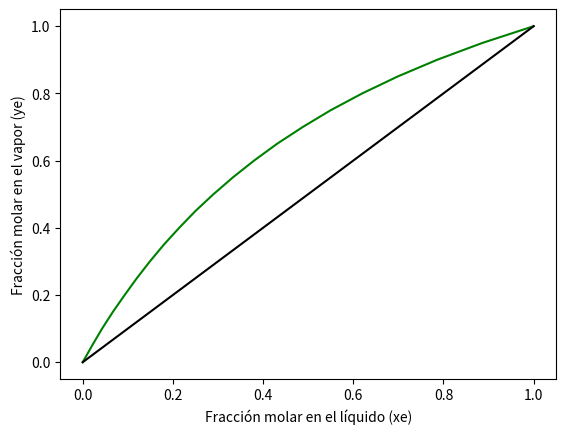

Source code (Python): (Note: this script raises an exception after producing the figure.)
import numpy as np
from scipy import optimize
import random
#import pandas as pd
#import seaborn
import matplotlib.pyplot as mpl

#Enunciado del problema
'''Ha de proyectarse una columna de rectificación para separar 15000 kg/día de una
 mezcla de 40% de benceno y 60% de tolueno en un destilado conteniendo 97% de
 benceno y un residuo con 98% de tolueno. Todos los porcentajes son en masa.
 Se usará una razón de reflujo de 3,5 moles por cada mol de destilado.'''

A=15000/(24) #Caudal másico alimentación (kg/h)
wd = 0.97 # Fracción  másica del componente ligero en  el destilado
wr = 0.02 # Fracción  másica del componente ligero en la corriente residuo
wa = 0.4  # Fracción  másica del componente ligero en la alimentación




# Fracción de vapor en la alimentación
q = 1

#Pesos moleculares de los compuestos

PM_c1,PM_c2=78,92


#Función a partir de la cual determinar y para la mezcla conocida su volatilidad relativa

def equilib(x,y,alfa):
    f=y-alfa*x/(1+(alfa-1)*x)
    return f

def InterseccionRalimentoCurvaEquilibrio(x,q,xa,alfa):
    value=(alfa*x/(1+(alfa-1)*x))- RectaAlimentacion(x,q,xa)
    return value
    
    
def RectaAlimentacion(x,q,xa):
    y=-q/(1-q)*x+xa/(1-q)
    return y

def RazonReflujoMinima(q,xa,alfa,xd_a):
    # Cálculo de la razón de reflujo mínima para alcanzar los requisitos
    if (q<1 and q>0):
        x_AlEq=optimize.fsolve(InterseccionRalimentoCurvaEquilibrio,\
                               [0.5],args=(q,xa,alfa)) 
        x_AlEq=round(float(x_AlEq),3)
        y_AlEq=RectaAlimentacion(x_AlEq,q,xa)
        y_AlEq=round(float(y_AlEq),3)
    elif q==0:
        y_AlEq=xa
        y_AlEq=round(float(y_AlEq),3)
        x_AlEq=optimize.fsolve(equilib,[0.5],args=(y_AlEq,alfa))
        x_AlEq=round(float(x_AlEq),3)
    elif q==1:
        x_AlEq=xa
        x_AlEq=round(float(x_AlEq),3)
        y_AlEq=alfa*x_AlEq/(1+(alfa-1)*x_AlEq)
        y_AlEq=round(float(y_AlEq),3)
        
    AR=(xd_a-y_AlEq)/(xd_a-x_AlEq)
    RazonMinima=AR/(1-AR)
    
    return RazonMinima
    

def RectaOperativaEnriquecimiento(x,Ln,D,xd):
    y=Ln/(Ln+D)*x+(D*xd)/(Ln+D)
    return y


def RectaOperativaAgotamiento(x,Ln,D,xd,xa,A,q):
    y=((Ln+q*A)/(Ln+D-(1-q)*A))*x+(D*xd-A*xa)/(Ln+D-(1-q)*A)
    return y
    

def InterseccionRO(x,Ln,D,xd,xa,A,q):
    value=RectaOperativaEnriquecimiento(x,Ln,D,xd)-\
           RectaOperativaAgotamiento(x,Ln,D,xd,xa,A,q)
    return value

def Balances_Materia(incognitas,A,xa,xd,xr):
    D,R=incognitas
    
    values=[D+R-A]
    values.append(D*xd+R*xr-A*xa)
    
    return values
    

def generador_valores():  # generación de PM de los compuestos

    PM_c1=random.randint(50.,100.)
    PM_c2=random.randint(50.,100.)
    A=random.randint(10000,20000)
    q=round(random.random(),2)
    R=random.uniform(0,25)
    wa=round(random.random(),3)
    wd=round(random.uniform(0.75,0.95),3)
    wr=round(random.uniform(0.02,0.15),3)
    
    return PM_c1, PM_c2,A,q,R,wa, wd,wr

#PM_c1, PM_c2,A,q,R,wa= generador_PM()
    
def composicionesMolaresyCaudal(caudalMasico,wa,PM_c1,PM_c2):
    
    caudalMolar=round(((caudalMasico*wa)/PM_c1+(caudalMasico*(1-wa))/PM_c2),3)
    xa=round(((caudalMasico*wa)/PM_c1/caudalMolar),3)
    xb=round((1-xa),3)
    
    return caudalMolar,xa,xb
    
def composicionesMolares(wa,PM_c1,PM_c2):

    xa=round(((wa/PM_c1)/(wa/PM_c1+(1-wa)/PM_c2)),3)
    xb=round((1-xa),3)
    
    return xa,xb


caudalMolarA,xa,xb=composicionesMolaresyCaudal(A,wa,PM_c1,PM_c2)               


xd_a,xd_b=composicionesMolares(wd,PM_c1,PM_c2)
xr_a,xr_b=composicionesMolares(wr,PM_c1,PM_c2)



# Determinación de los puntos de la curva de equilibro
# Alfa es la volatilidad relativa
    
ye=[]
xe=[]

alfa = 2.45

RazonMinima=RazonReflujoMinima(q,xa,alfa,xd_a)
# Razón de reflujo de la columna
RazonReflujo = 1.5


for i in range(21):
    y = round(0.05 * i,3)
    ye.append(y)
    xe_i=optimize.fsolve(equilib,[0.5],args=(y,alfa)) 
    xe.append(round(float(xe_i[0]),3))
    
    
#
D,R=optimize.fsolve(Balances_Materia,[5,5],args=(caudalMolarA,xa,xd_a,xr_a))
#
D=round(float(D),3)
R=round(float(R),3)
#
fig1=mpl.figure()

mpl.plot(xe,ye, 'g-',label = 'Curva equilibrio')
mpl.plot(ye,ye, 'k-')
mpl.xlabel('Fracción molar en el líquido (xe)')
mpl.ylabel('Fracción molar en el vapor (ye)')

mpl.grid(b=True, which='both', color='0.65',linestyle='-')
mpl.xlim(0,1)
mpl.ylim(0,1)




Ln=round(RazonReflujo*D,3)
# Cálculo del punto de intersección entre las rectas de operación 

x_interseccion=optimize.fsolve(InterseccionRO,[0.5],args=(Ln,D,xd_a,xa,A,q))

x_interseccion=round(float(x_interseccion),3)
y_interseccion=round(RectaOperativaEnriquecimiento(x_interseccion,Ln,D,xd_a),3)

xAgotamiento=[xr_a,x_interseccion]
yAgotamiento=[xr_a,y_interseccion]
mpl.plot(xAgotamiento,yAgotamiento, 'r-',label = 'ROA')

xEnriquecimiento=[x_interseccion,xd_a]
yEnriquecimiento=[y_interseccion,xd_a]
mpl.plot(xEnriquecimiento,yEnriquecimiento, 'b-',label = 'ROE')
mpl.plot([xa,x_interseccion],[xa,y_interseccion],'k-',label = 'Recta q')




numeroEtapasEnriquecimiento=0
numeroEtapasAgotamiento=0
xDiagonal,yDiagonal=xd_a,xd_a #Valor inicial en la sección de enriquecimiento



while True:
    xequilibrio=optimize.fsolve(equilib,[0.5],args=(yDiagonal,alfa))  
    xequilibrio=float(xequilibrio)
    yequilibrio=yDiagonal
    mpl.plot([xDiagonal,xequilibrio],[yDiagonal,yequilibrio], 'c-')
    numeroEtapasEnriquecimiento+=1
    if xequilibrio>x_interseccion:
        xDiagonal=xequilibrio
        yDiagonal=RectaOperativaEnriquecimiento(xDiagonal,Ln,D,xd_a)
        mpl.plot([xequilibrio,xDiagonal],[yequilibrio,yDiagonal], 'c-')
    else:
        xDiagonal=xequilibrio
        yDiagonal=RectaOperativaAgotamiento(xDiagonal,Ln,D,xd_a,xa,caudalMolarA,q)
        mpl.plot([xequilibrio,xDiagonal],[yequilibrio,yDiagonal], 'c-')
        break

while True:
    xequilibrio=optimize.fsolve(equilib,[0.5],args=(yDiagonal,alfa))  
    xequilibrio=float(xequilibrio)
    yequilibrio=yDiagonal
    mpl.plot([xDiagonal,xequilibrio],[yDiagonal,yequilibrio], 'c-')
    numeroEtapasAgotamiento+=1
    if xequilibrio>=xr_a:
        xDiagonal=xequilibrio
        yDiagonal=RectaOperativaAgotamiento(xDiagonal,Ln,D,xd_a,xa,caudalMolarA,q)
        mpl.plot([xequilibrio,xDiagonal],[yequilibrio,yDiagonal], 'c-')
    else:
        break
    
    
mpl.legend(loc = 'best')
mpl.show()

numeroPisosTeoricos=numeroEtapasEnriquecimiento+numeroEtapasAgotamiento
PisoAlimentacion=numeroEtapasEnriquecimiento+1

